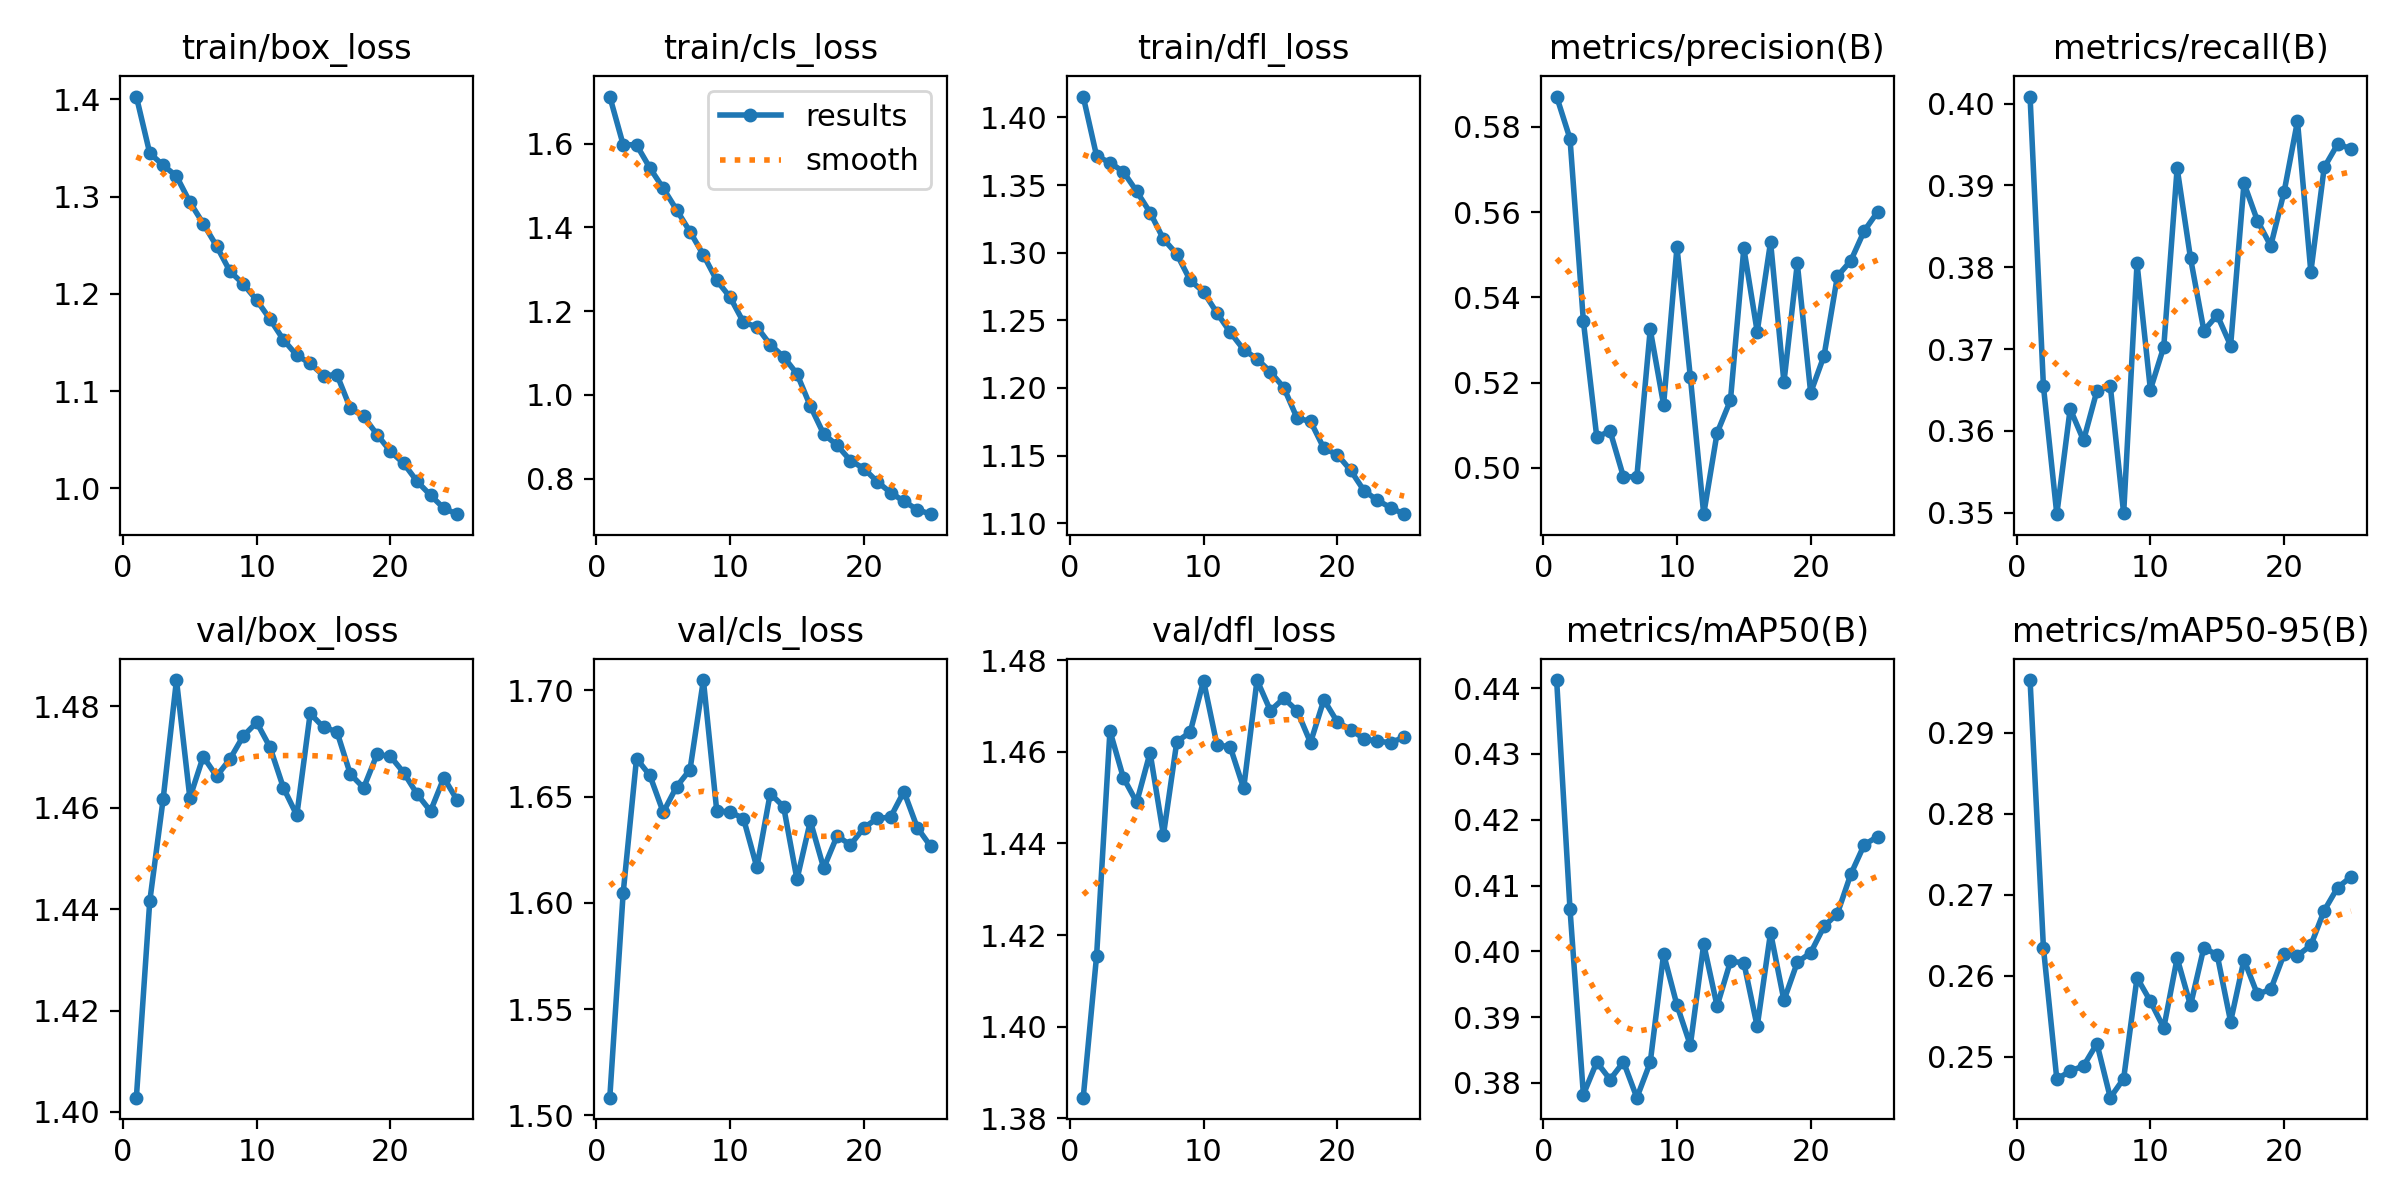

Data behind this chart, as committed beside it:
epoch, time, train/box_loss, train/cls_loss, train/dfl_loss, metrics/precision(B), metrics/recall(B), metrics/mAP50(B), metrics/mAP50-95(B), val/box_loss, val/cls_loss, val/dfl_loss, lr/pg0, lr/pg1, lr/pg2
1, 42.63, 1.403, 1.712, 1.415, 0.5871, 0.4008, 0.4412, 0.2965, 1.403, 1.508, 1.384, 3.94839e-05, 3.94839e-05, 3.94839e-05
2, 84.22, 1.345, 1.598, 1.372, 0.5772, 0.3654, 0.4064, 0.2635, 1.442, 1.605, 1.415, 7.60162e-05, 7.60162e-05, 7.60162e-05
3, 126.7, 1.332, 1.597, 1.367, 0.5344, 0.3498, 0.3782, 0.2472, 1.462, 1.668, 1.465, 0.0001094, 0.0001094, 0.0001094
4, 169.3, 1.321, 1.542, 1.36, 0.5073, 0.3627, 0.3832, 0.2482, 1.485, 1.66, 1.454, 0.0001049, 0.0001049, 0.0001049
5, 211.7, 1.294, 1.493, 1.345, 0.5086, 0.3588, 0.3805, 0.2489, 1.462, 1.643, 1.449, 0.0001001, 0.0001001, 0.0001001
6, 254.3, 1.272, 1.442, 1.33, 0.4979, 0.3649, 0.3832, 0.2516, 1.47, 1.655, 1.46, 9.5438e-05, 9.5438e-05, 9.5438e-05
7, 297.1, 1.249, 1.39, 1.31, 0.498, 0.3655, 0.3778, 0.245, 1.466, 1.663, 1.442, 9.07256e-05, 9.07256e-05, 9.07256e-05
8, 340, 1.223, 1.334, 1.299, 0.5325, 0.3499, 0.3831, 0.2473, 1.47, 1.705, 1.462, 8.60132e-05, 8.60132e-05, 8.60132e-05
9, 382.7, 1.21, 1.273, 1.28, 0.5148, 0.3805, 0.3996, 0.2598, 1.474, 1.643, 1.464, 8.13008e-05, 8.13008e-05, 8.13008e-05
10, 425.9, 1.193, 1.233, 1.271, 0.5517, 0.365, 0.3918, 0.2569, 1.477, 1.643, 1.476, 7.65884e-05, 7.65884e-05, 7.65884e-05
11, 468.3, 1.174, 1.174, 1.255, 0.5213, 0.3703, 0.3857, 0.2536, 1.472, 1.64, 1.462, 7.1876e-05, 7.1876e-05, 7.1876e-05
12, 511, 1.153, 1.162, 1.241, 0.4891, 0.3921, 0.4011, 0.2622, 1.464, 1.617, 1.461, 6.71636e-05, 6.71636e-05, 6.71636e-05
13, 553.9, 1.137, 1.12, 1.228, 0.5082, 0.3811, 0.3917, 0.2563, 1.459, 1.651, 1.452, 6.24512e-05, 6.24512e-05, 6.24512e-05
14, 596.8, 1.128, 1.091, 1.221, 0.5159, 0.3723, 0.3985, 0.2635, 1.479, 1.645, 1.476, 5.77388e-05, 5.77388e-05, 5.77388e-05
15, 639.5, 1.116, 1.05, 1.212, 0.5515, 0.3741, 0.3983, 0.2625, 1.476, 1.611, 1.469, 5.30264e-05, 5.30264e-05, 5.30264e-05
16, 682.5, 1.117, 0.9733, 1.2, 0.5319, 0.3704, 0.3886, 0.2543, 1.475, 1.638, 1.472, 4.8314e-05, 4.8314e-05, 4.8314e-05
17, 725, 1.082, 0.9064, 1.178, 0.553, 0.3903, 0.4028, 0.262, 1.467, 1.616, 1.469, 4.36016e-05, 4.36016e-05, 4.36016e-05
18, 767.2, 1.074, 0.8798, 1.175, 0.5201, 0.3857, 0.3926, 0.2577, 1.464, 1.631, 1.462, 3.88892e-05, 3.88892e-05, 3.88892e-05
19, 809.6, 1.055, 0.8432, 1.155, 0.5479, 0.3826, 0.3983, 0.2583, 1.471, 1.627, 1.471, 3.41768e-05, 3.41768e-05, 3.41768e-05
20, 851.8, 1.038, 0.8243, 1.151, 0.5176, 0.3892, 0.3998, 0.2627, 1.47, 1.635, 1.467, 2.94644e-05, 2.94644e-05, 2.94644e-05
21, 894.1, 1.026, 0.7929, 1.139, 0.5263, 0.3978, 0.4038, 0.2625, 1.467, 1.64, 1.465, 2.4752e-05, 2.4752e-05, 2.4752e-05
22, 936.4, 1.007, 0.7667, 1.124, 0.545, 0.3794, 0.4057, 0.2638, 1.463, 1.64, 1.463, 2.00396e-05, 2.00396e-05, 2.00396e-05
23, 979, 0.9929, 0.7459, 1.117, 0.5486, 0.3922, 0.4117, 0.2681, 1.459, 1.652, 1.462, 1.53272e-05, 1.53272e-05, 1.53272e-05
24, 1021, 0.9794, 0.726, 1.111, 0.5555, 0.395, 0.4162, 0.2709, 1.466, 1.635, 1.462, 1.06148e-05, 1.06148e-05, 1.06148e-05
25, 1064, 0.9734, 0.7152, 1.107, 0.56, 0.3945, 0.4174, 0.2722, 1.461, 1.627, 1.463, 5.9024e-06, 5.9024e-06, 5.9024e-06
